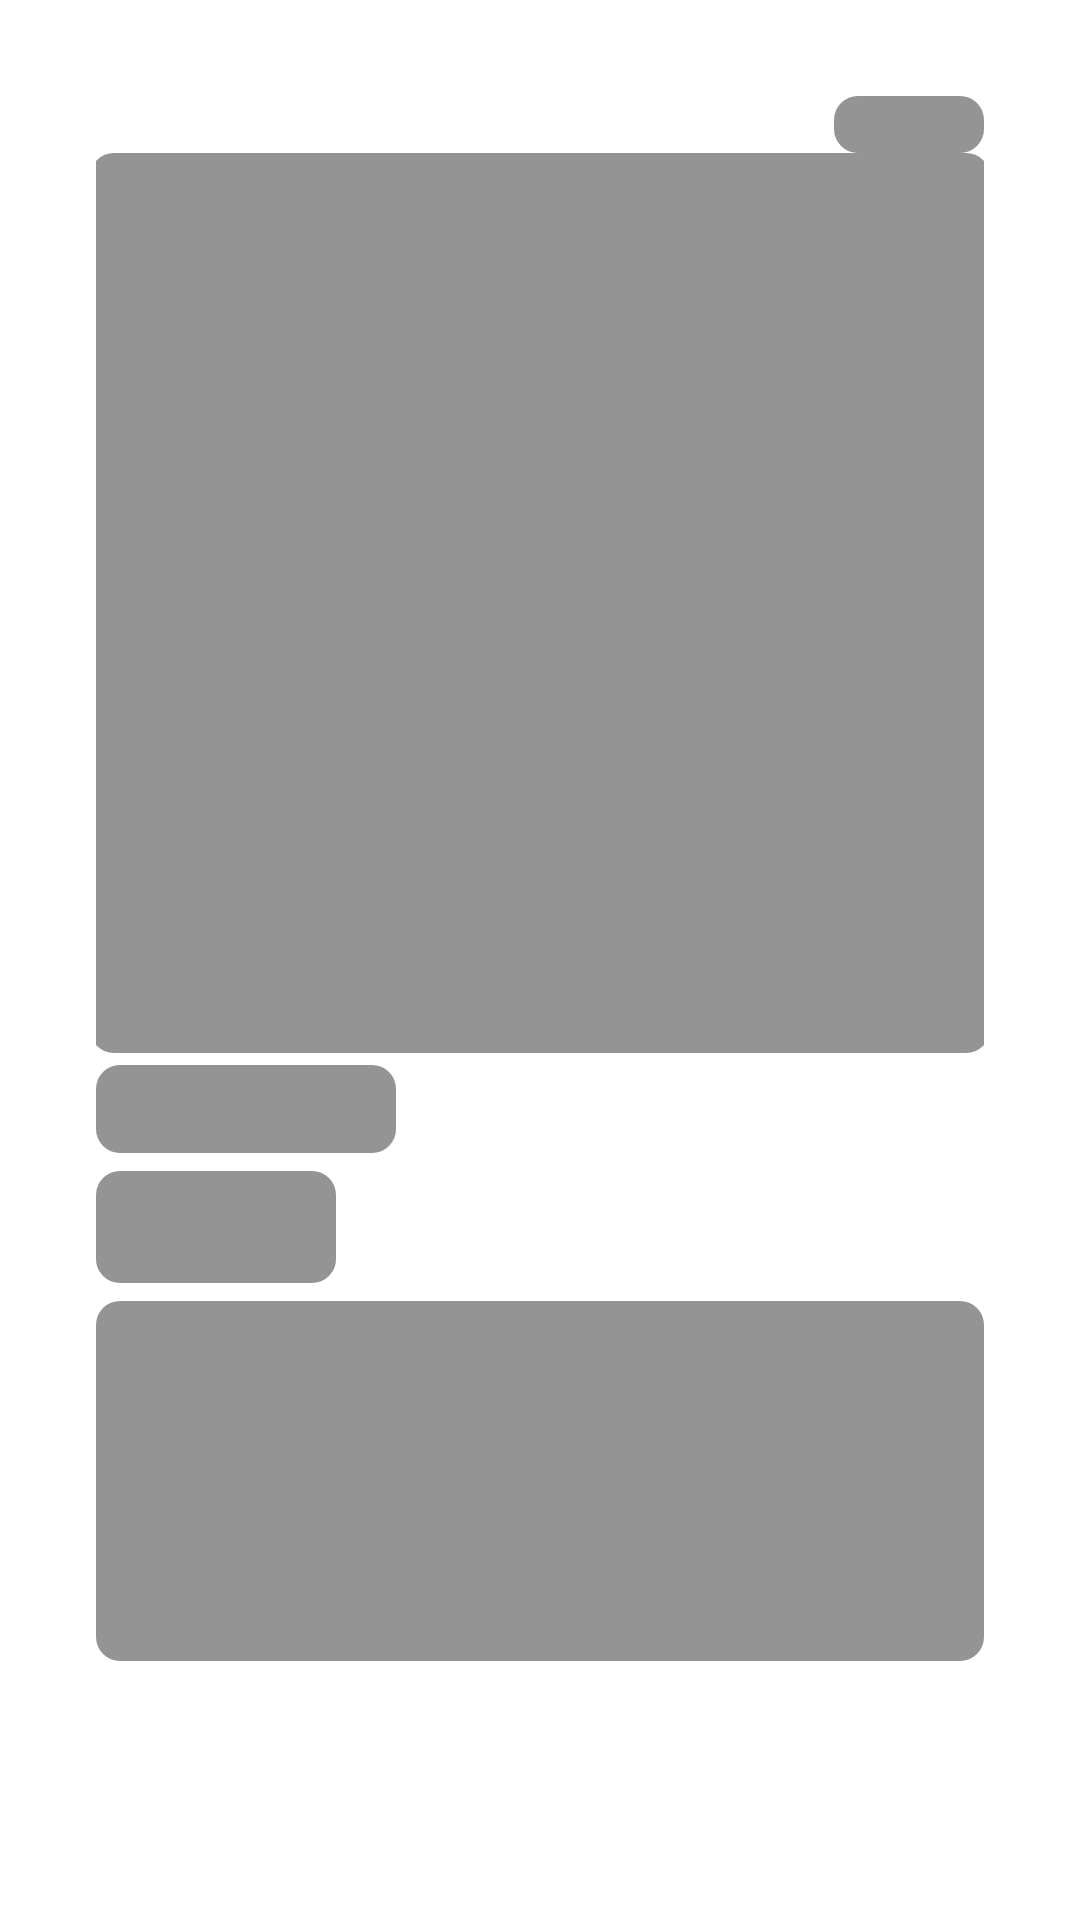

Here is an Android app screen rendered from its layout file. Give the layout XML and the strings, colors and styles it references.
<!-- AndroidManifest.xml: application theme Theme.ProductDetail -->
<!-- res/layout/product_detail_placeholder.xml -->
<?xml version="1.0" encoding="utf-8"?>
<androidx.constraintlayout.widget.ConstraintLayout
    xmlns:android="http://schemas.android.com/apk/res/android"
    xmlns:app="http://schemas.android.com/apk/res-auto"
    android:background="@color/white"
    android:layout_width="match_parent"
    android:layout_height="match_parent">

    <androidx.constraintlayout.widget.ConstraintLayout
        android:id="@+id/ctl_container"
        android:layout_width="0dp"
        android:layout_height="0dp"
        app:layout_constraintTop_toTopOf="parent"
        app:layout_constraintStart_toStartOf="parent"
        app:layout_constraintEnd_toEndOf="parent"
        app:layout_constraintBottom_toBottomOf="parent">

        
        
        
        
        
        
        
        
        
        
        

        <LinearLayout
            android:id="@+id/lin_product_detail"
            android:layout_width="match_parent"
            android:layout_height="wrap_content"
            android:gravity="center"
            android:orientation="vertical"
            android:padding="32dp"
            app:layout_constraintTop_toBottomOf="@+id/tv_pick">

            <TextView
                android:id="@+id/tv_new"
                android:layout_width="50dp"
                android:layout_height="wrap_content"
                android:layout_gravity="right"
                android:background="@drawable/bg_product_skeleton"
                android:text=""/>

            <ImageView
                android:id="@+id/imv_product"
                android:layout_width="300dp"
                android:layout_height="300dp"
                android:layout_gravity="center"
                android:background="@drawable/bg_product_skeleton"
                />

            <TextView
                android:id="@+id/tv_product_name"
                android:layout_width="100dp"
                android:layout_height="wrap_content"
                android:layout_gravity="left"
                android:layout_marginTop="4dp"
                android:maxLines="2"
                android:textSize="22sp"
                android:ellipsize="end"
                android:background="@drawable/bg_product_skeleton"
                android:text=""/>

            <TextView
                android:id="@+id/tv_product_price"
                android:layout_width="80dp"
                android:layout_height="wrap_content"
                android:layout_marginTop="6dp"
                android:layout_marginBottom="6dp"
                android:layout_gravity="left"
                android:textSize="28sp"
                android:background="@drawable/bg_product_skeleton"
                android:textStyle="bold"
                android:text=""/>

            <TextView
                android:id="@+id/tv_content"
                android:layout_width="match_parent"
                android:layout_height="120dp"
                android:maxLines="10"
                android:ellipsize="end"
                android:background="@drawable/bg_product_skeleton"
                android:textSize="18sp"/>

        </LinearLayout>



    </androidx.constraintlayout.widget.ConstraintLayout>

</androidx.constraintlayout.widget.ConstraintLayout>
<!-- resources referenced by this layout -->
<resources>
  <color name="black">#FF000000</color>
  <color name="white">#FFFFFFFF</color>
  <!-- drawable bg_product_skeleton (drawable) -->
  <?xml version="1.0" encoding="utf-8"?>
  <shape xmlns:android="http://schemas.android.com/apk/res/android">
      <solid android:color="@color/softGray" />
      <corners android:radius="8dp" />
      <stroke android:color="@color/softGray"/>
  </shape>
  <string name="txt_start_picking_your_treats">Start picking your treats</string>
  <style name="Theme.ProductDetail" parent="Theme.MaterialComponents.DayNight.DarkActionBar">
          
          <item name="colorPrimary">@color/red</item>
          <item name="colorPrimaryVariant">@color/red</item>
          <item name="colorOnPrimary">@color/white</item>
          
          <item name="colorSecondary">@color/teal_200</item>
          <item name="colorSecondaryVariant">@color/teal_700</item>
          <item name="colorOnSecondary">@color/black</item>
          <item name="backgroundColor">@color/white</item>
          <item name="android:windowBackground">@color/white</item>
          
  
          
      </style>
  <color name="softGray">#949494</color>
  <color name="red">#E30909</color>
  <color name="teal_200">#FF03DAC5</color>
  <color name="teal_700">#FF018786</color>
</resources>
